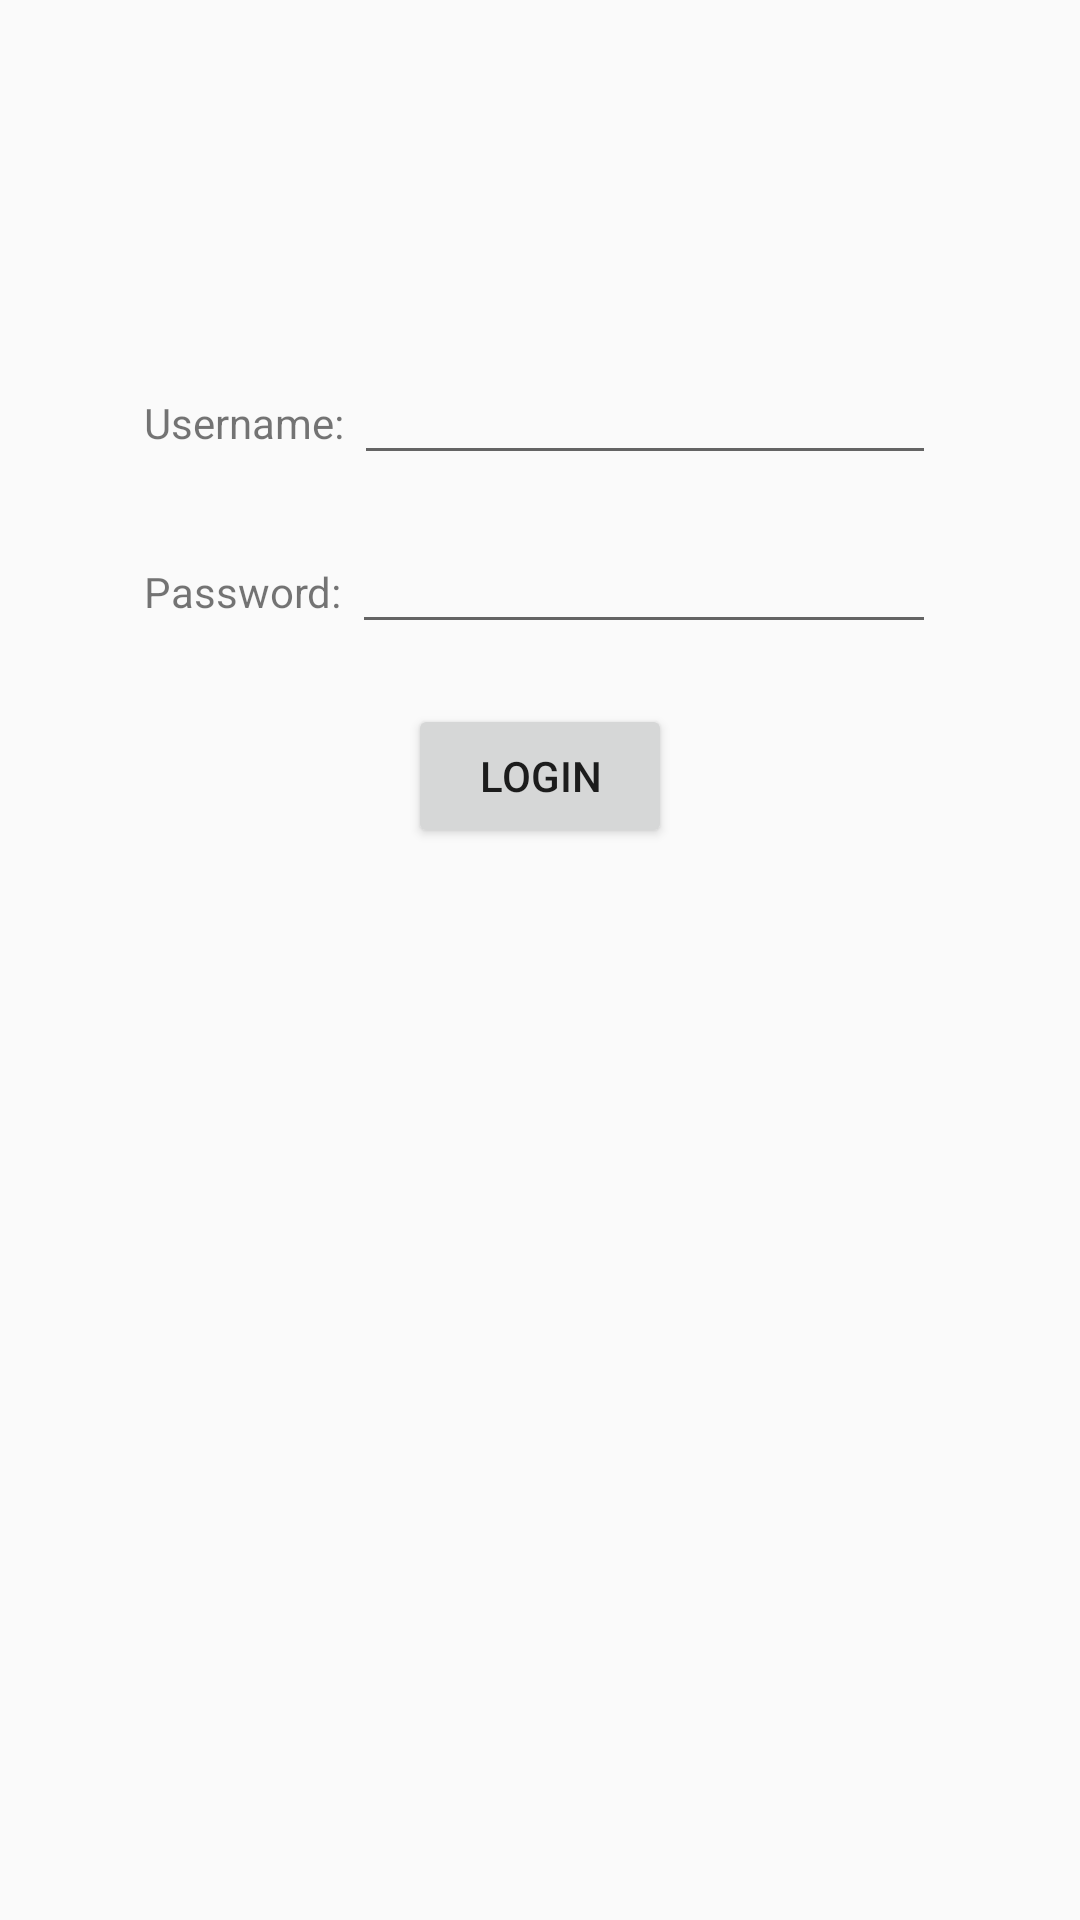

Produce the Android XML layout that renders to this screen, including the resource entries it uses.
<!-- AndroidManifest.xml: application theme AppTheme -->
<!-- res/layout/activity_main.xml -->
<?xml version="1.0" encoding="utf-8"?>
<android.support.constraint.ConstraintLayout
    xmlns:android="http://schemas.android.com/apk/res/android"
    xmlns:tools="http://schemas.android.com/tools"
    xmlns:app="http://schemas.android.com/apk/res-auto"
    android:layout_width="match_parent"
    android:layout_height="match_parent"
    tools:context=".MainActivity">

    <LinearLayout
        android:orientation="vertical"
        android:layout_width="match_parent"
        android:layout_height="fill_parent"
        android:paddingTop="56dp"
        android:paddingLeft="24dp"
        android:paddingRight="24dp">

        <LinearLayout
            android:orientation="horizontal"
            android:layout_width="fill_parent"
            android:layout_height="wrap_content"
            android:paddingTop="56dp"
            android:paddingLeft="24dp"
            android:paddingRight="24dp">

            <TextView
                android:text="Username: "
                android:layout_width="wrap_content"
                android:layout_height="wrap_content"
                android:paddingTop="15dp"
                tools:layout_editor_absoluteY="201dp"
                tools:layout_editor_absoluteX="37dp"/>

            <EditText
                android:id="@+id/username"
                android:layout_width="wrap_content"
                android:layout_height="wrap_content"
                android:paddingTop="15dp"
                android:inputType="textEmailAddress"
                android:ems="10"
                tools:layout_editor_absoluteY="201dp"
                tools:layout_editor_absoluteX="146dp"/>
        </LinearLayout>

        <LinearLayout
            android:orientation="horizontal"
            android:layout_width="fill_parent"
            android:layout_height="wrap_content"
            android:paddingTop="10dp"
            android:paddingLeft="24dp"
            android:paddingRight="24dp">

            <TextView
                android:text="Password: "
                android:layout_width="wrap_content"
                android:paddingTop="15dp"
                android:layout_height="wrap_content"
                tools:layout_editor_absoluteY="273dp"
                tools:layout_editor_absoluteX="37dp"/>

            <EditText
                android:layout_width="wrap_content"
                android:layout_height="wrap_content"
                android:paddingTop="15dp"
                android:inputType="textPassword"
                android:ems="10"
                tools:layout_editor_absoluteY="260dp"
                tools:layout_editor_absoluteX="146dp"
                android:id="@+id/password"/>
        </LinearLayout>

        <Button
            android:text="Login"
            android:layout_width="wrap_content"
            android:layout_height="wrap_content"
            android:layout_gravity="center_horizontal"
            android:layout_marginTop="20dp"
            tools:layout_editor_absoluteY="478dp"
            tools:layout_editor_absoluteX="146dp"
            android:id="@+id/loginButton"/>

    </LinearLayout>

</android.support.constraint.ConstraintLayout>
<!-- resources referenced by this layout -->
<resources>
  <style name="AppTheme" parent="Theme.AppCompat.Light.DarkActionBar">
          
          <item name="colorPrimary">@color/colorPrimary</item>
          <item name="colorPrimaryDark">@color/colorPrimaryDark</item>
          <item name="colorAccent">@color/colorAccent</item>
      </style>
  <!-- not gathered from this repository: default colours our renderer supplied (Android Studio template values) -->
  <color name="colorPrimary">#FF6200EE</color>
  <color name="colorPrimaryDark">#FF3700B3</color>
  <color name="colorAccent">#FF03DAC5</color>
</resources>
